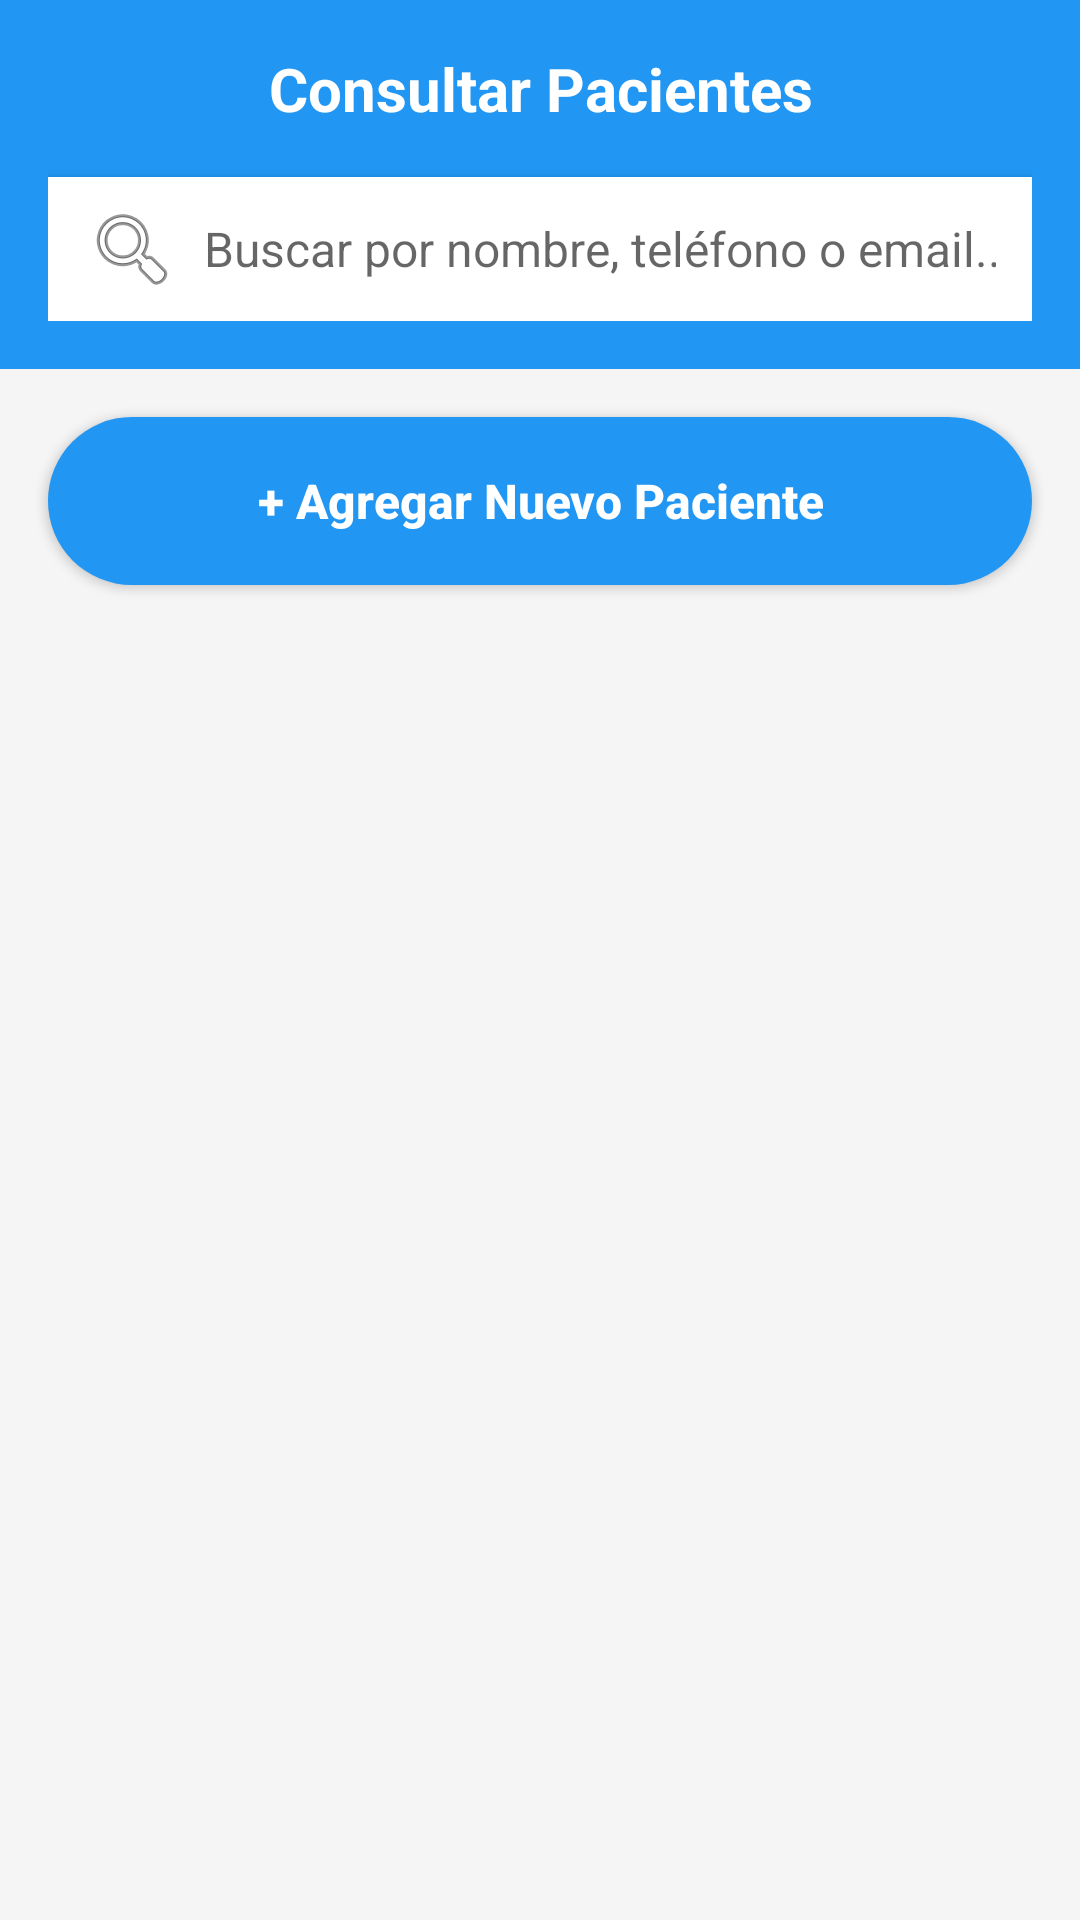

The Android layout XML behind this screen, and the referenced resources:
<!-- AndroidManifest.xml: application theme Theme.Butterfly -->
<!-- res/layout/activity_search_patient.xml -->
<?xml version="1.0" encoding="utf-8"?>
<LinearLayout xmlns:android="http://schemas.android.com/apk/res/android"
    xmlns:tools="http://schemas.android.com/tools"
    android:layout_width="match_parent"
    android:layout_height="match_parent"
    android:orientation="vertical"
    android:background="#F5F5F5"
    tools:context=".SearchPatientActivity">

    
    <LinearLayout
        android:layout_width="match_parent"
        android:layout_height="wrap_content"
        android:orientation="vertical"
        android:background="#2196F3"
        android:padding="16dp">

        <TextView
            android:layout_width="match_parent"
            android:layout_height="wrap_content"
            android:text="Consultar Pacientes"
            android:textSize="20sp"
            android:textStyle="bold"
            android:textColor="#FFFFFF"
            android:gravity="center" />

        
        <LinearLayout
            android:layout_width="match_parent"
            android:layout_height="wrap_content"
            android:orientation="horizontal"
            android:layout_marginTop="16dp"
            android:background="#FFFFFF"
            android:padding="4dp"
            android:elevation="2dp">

            <EditText
                android:id="@+id/et_search_patient"
                android:layout_width="0dp"
                android:layout_height="40dp"
                android:layout_weight="1"
                android:background="@android:color/transparent"
                android:hint="Buscar por nombre, teléfono o email..."
                android:inputType="text"
                android:maxLines="1"
                android:padding="8dp"
                android:textSize="16sp"
                android:drawableStart="@android:drawable/ic_menu_search"
                android:drawablePadding="8dp" />

        </LinearLayout>

    </LinearLayout>

    
    <Button
        android:id="@+id/btn_add_patient"
        android:layout_width="match_parent"
        android:layout_height="56dp"
        android:layout_margin="16dp"
        android:background="@drawable/button_primary"
        android:text="+ Agregar Nuevo Paciente"
        android:textColor="#FFFFFF"
        android:textSize="16sp"
        android:textStyle="bold"
        android:textAllCaps="false" />

    
    <androidx.recyclerview.widget.RecyclerView
        android:id="@+id/rv_patients"
        android:layout_width="match_parent"
        android:layout_height="0dp"
        android:layout_weight="1"
        android:padding="8dp" />

    
    <TextView
        android:id="@+id/tv_empty_state"
        android:layout_width="match_parent"
        android:layout_height="0dp"
        android:layout_weight="1"
        android:text="No tienes pacientes registrados.\nToca 'Agregar Paciente' para comenzar."
        android:textSize="16sp"
        android:textColor="#757575"
        android:gravity="center"
        android:padding="32dp"
        android:visibility="gone"
        android:drawableTop="@android:drawable/ic_menu_search"
        android:drawablePadding="16dp" />

</LinearLayout>
<!-- resources referenced by this layout -->
<resources>
  <!-- drawable button_primary (drawable) -->
  <?xml version="1.0" encoding="utf-8"?>
  <shape xmlns:android="http://schemas.android.com/apk/res/android">
      <solid android:color="#2196F3" />
      <corners android:radius="28dp" />
  </shape>
  <style name="Theme.Butterfly" parent="Theme.AppCompat.Light.DarkActionBar">
          
          <item name="colorPrimary">@color/primary_color</item>
          <item name="colorPrimaryDark">@color/primary_dark_color</item>
          <item name="colorAccent">@color/accent_color</item>
  
          
          <item name="android:windowBackground">@color/background_color</item>
          <item name="android:colorBackground">@color/surface_color</item>
  
          
          <item name="android:textColorPrimary">@color/primary_text_color</item>
          <item name="android:textColorSecondary">@color/secondary_text_color</item>
  
          
          <item name="actionBarStyle">@style/CustomActionBar</item>
      </style>
  <color name="primary_color">#62BBC6</color>
  <color name="primary_dark_color">#464646</color>
  <color name="accent_color">#E9AB55</color>
  <color name="background_color">#F9E9E9</color>
  <color name="surface_color">#FFFFFF</color>
  <color name="primary_text_color">#212121</color>
  <color name="secondary_text_color">#757575</color>
  <style name="CustomActionBar" parent="Widget.AppCompat.ActionBar.Solid">
          <item name="background">@color/primary_color</item>
          <item name="titleTextStyle">@style/ActionBarTitle</item>
      </style>
  <style name="ActionBarTitle" parent="TextAppearance.AppCompat.Widget.ActionBar.Title">
          <item name="android:textColor">@color/white</item>
          <item name="android:textSize">20sp</item>
          <item name="android:textStyle">bold</item>
      </style>
  <color name="white">#FFFFFF</color>
</resources>
